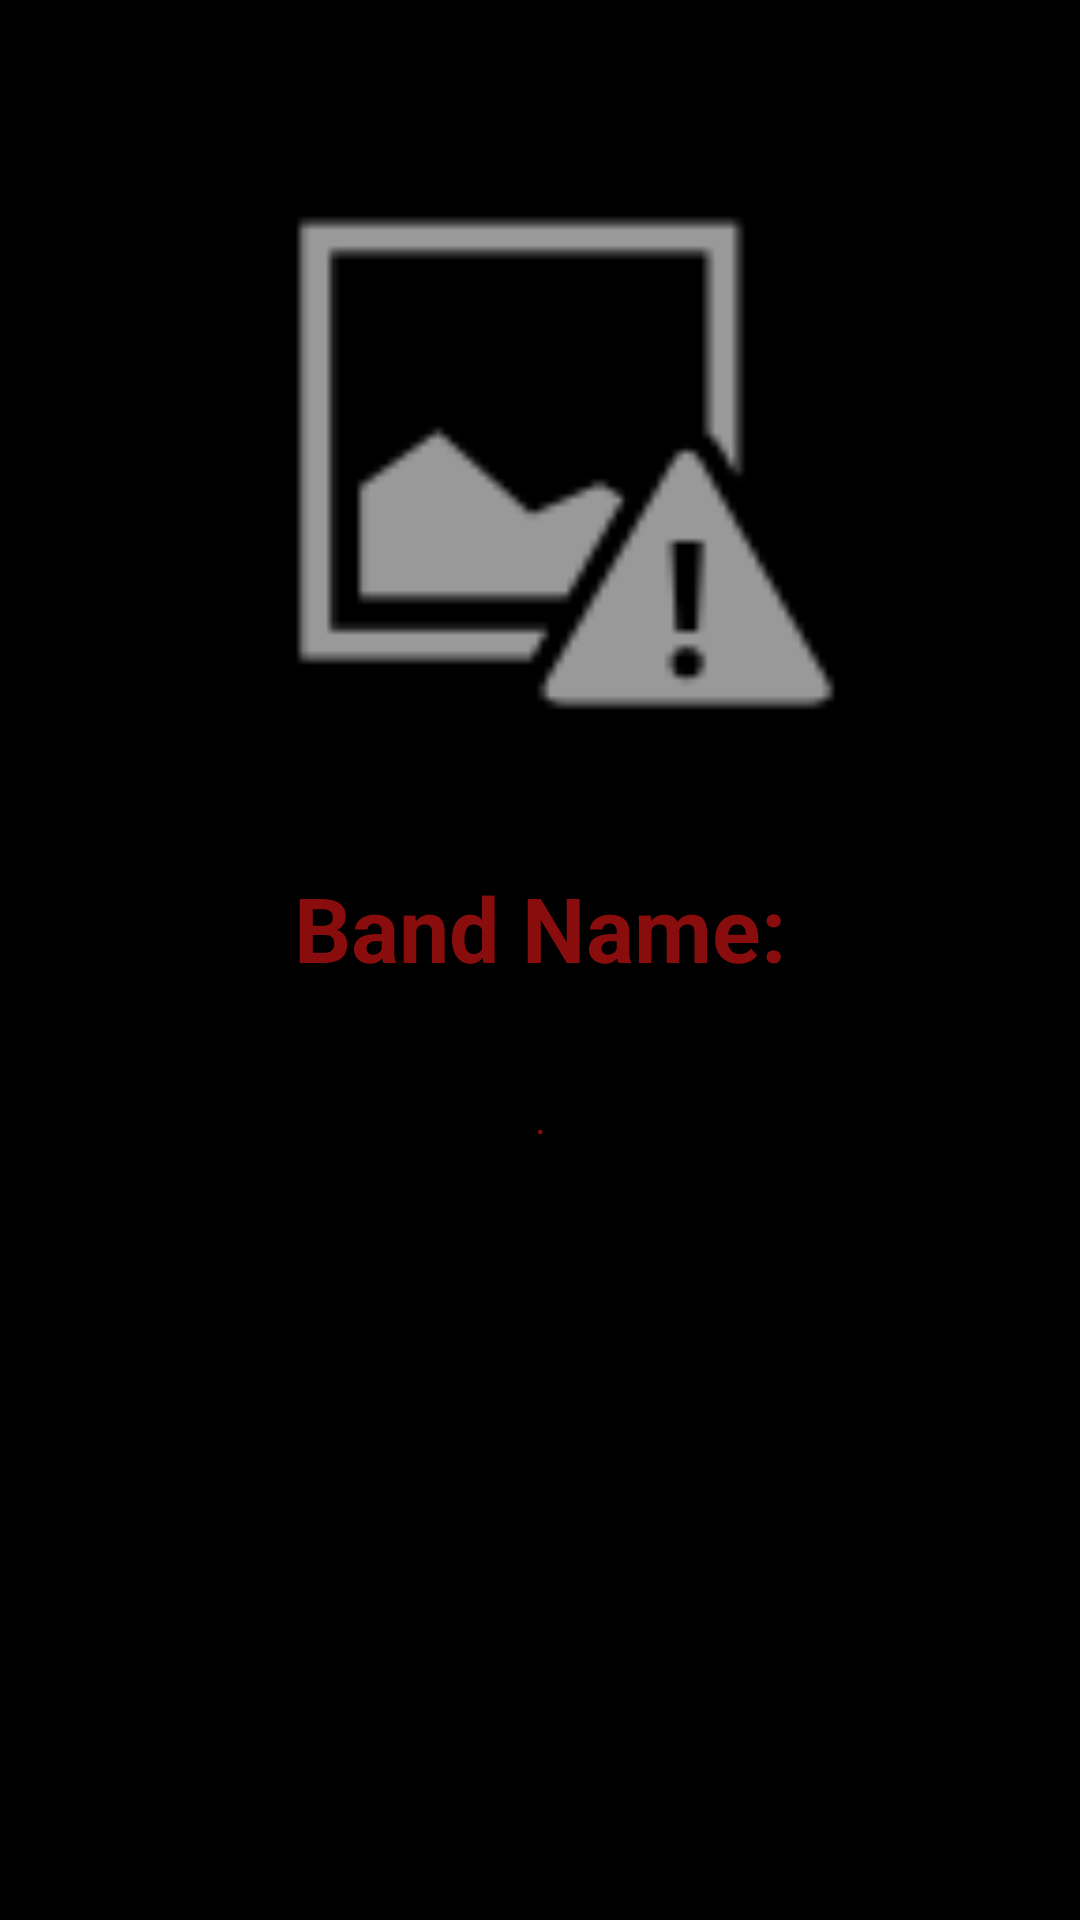

Produce the Android XML layout that renders to this screen, including the resource entries it uses.
<!-- AndroidManifest.xml: application theme Theme.TheBigFour -->
<!-- res/layout/activity_detail.xml -->
<?xml version="1.0" encoding="utf-8"?>
<androidx.constraintlayout.widget.ConstraintLayout xmlns:android="http://schemas.android.com/apk/res/android"
    xmlns:app="http://schemas.android.com/apk/res-auto"
    xmlns:tools="http://schemas.android.com/tools"
    android:layout_width="match_parent"
    android:layout_height="match_parent"
    android:background="#000000"
    tools:context=".DetailActivity">

    <TextView
        android:id="@+id/infoText"
        android:layout_width="0dp"
        android:layout_height="0dp"
        android:layout_marginStart="25dp"
        android:layout_marginEnd="25dp"
        android:layout_marginBottom="25dp"
        android:gravity="center_horizontal"
        android:text="."
        android:textColor="#8A0D0D"
        android:textColorHighlight="#982020"
        android:textSize="14sp"
        app:layout_constraintBottom_toBottomOf="parent"
        app:layout_constraintEnd_toEndOf="parent"
        app:layout_constraintStart_toStartOf="parent"
        app:layout_constraintTop_toBottomOf="@+id/bandNameText" />

    <ImageView
        android:id="@+id/imageView"
        android:layout_width="333dp"
        android:layout_height="240dp"
        android:layout_marginTop="33dp"
        android:layout_marginBottom="16dp"
        app:layout_constraintBottom_toTopOf="@+id/bandNameText"
        app:layout_constraintEnd_toEndOf="parent"
        app:layout_constraintHorizontal_bias="0.495"
        app:layout_constraintStart_toStartOf="parent"
        app:layout_constraintTop_toTopOf="parent"
        app:srcCompat="@android:drawable/ic_menu_report_image" />

    <TextView
        android:id="@+id/bandNameText"
        android:layout_width="225dp"
        android:layout_height="48dp"
        android:layout_marginBottom="26dp"
        android:gravity="center_horizontal"
        android:text="Band Name:"
        android:textColor="#8A0D0D"
        android:textColorHighlight="#982020"
        android:textSize="30sp"
        android:textStyle="bold"
        app:layout_constraintBottom_toTopOf="@+id/infoText"
        app:layout_constraintEnd_toEndOf="parent"
        app:layout_constraintStart_toStartOf="parent"
        app:layout_constraintTop_toBottomOf="@+id/imageView" />
</androidx.constraintlayout.widget.ConstraintLayout>
<!-- resources referenced by this layout -->
<resources>
  <style name="Theme.TheBigFour" parent="Theme.MaterialComponents.DayNight.DarkActionBar">
          
          <item name="colorPrimary">@color/purple_500</item>
          <item name="colorPrimaryVariant">@color/purple_700</item>
          <item name="colorOnPrimary">@color/white</item>
          
          <item name="colorSecondary">@color/teal_200</item>
          <item name="colorSecondaryVariant">@color/teal_700</item>
          <item name="colorOnSecondary">@color/black</item>
          
          <item name="android:statusBarColor" tools:targetApi="l">?attr/colorPrimaryVariant</item>
          
      </style>
  <!-- not gathered from this repository: default colours our renderer supplied (Android Studio template values) -->
  <color name="purple_500">#FF6200EE</color>
  <color name="purple_700">#FF3700B3</color>
  <color name="teal_200">#FF03DAC5</color>
  <color name="teal_700">#FF018786</color>
  <color name="black">#FF000000</color>
  <color name="white">#FFFFFFFF</color>
</resources>
